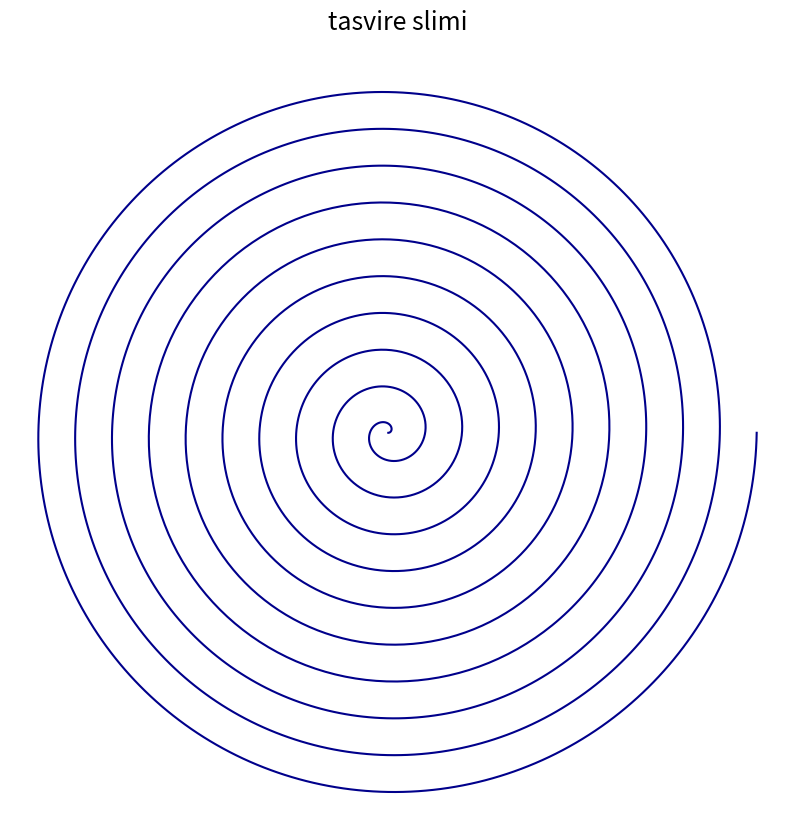

Write Python code to recreate this figure.
import numpy as np
import matplotlib.pyplot as plt

t = np.linspace(0, 20*np.pi, 3000)

x = t * np.cos(t) * 0.2
y = t * np.sin(t) * 0.2

plt.figure(figsize=(10, 10))

plt.plot(x, y, color='darkblue', linewidth=1.5)

plt.title("tasvire slimi", fontsize=18, pad=20)
plt.axis('equal')
plt.axis('off')

plt.savefig('tasvire slimi.png', dpi=300, bbox_inches='tight')
plt.show()